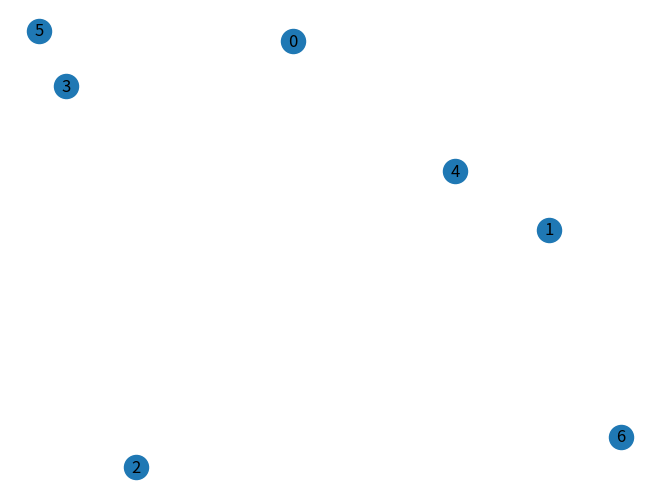

Recreate this plot in Python. (Note: this script raises an exception after producing the figure.)
import numpy as np
from scipy.spatial import distance_matrix
import numpy as np
import networkx as nx
from tqdm import tqdm
import matplotlib.pyplot as plt

print()

# Number of cities per instance and number of instances
num_cities = 7
num_instances = 10

# Generate random coordinates for cities in a 2D plane
np.random.seed(42)  # For reproducibility
city_coordinates = np.random.rand(num_instances, num_cities, 2) * 100  # Scaling to increase range

# Plotting the city coordinates
for i in tqdm(range(num_instances)):
    G = nx.Graph()
    G.add_nodes_from(range(num_cities))
    pos = {city: (city_coordinates[i][city][0], city_coordinates[i][city][1]) for city in range(num_cities)}
    nx.draw(G, pos, with_labels=True)

    # Save fig for the first 10 instances
    if i < 10:
        plt.savefig(f"city_graphs/city_coordinates_{i}.png")
        plt.close()
    else:
        break

print()
print(city_coordinates)
print()

print(city_coordinates.shape)
print()

def nearest_neighbor_tour(coordinates):
    """Generates a TSP tour using the nearest neighbor heuristic."""
    num_cities = coordinates.shape[0]

    print(num_cities)
    print()

    unvisited = list(range(num_cities))
    tour = [unvisited.pop(0)]  # Start at the first city
    while unvisited:
        last_visited = tour[-1]
        next_city = min(unvisited, key=lambda city: np.linalg.norm(coordinates[last_visited] - coordinates[city]))
        tour.append(next_city)
        unvisited.remove(next_city)

    print(tour)
    print()

    return tour

# Compute the nearest neighbor tours for a subset of our data (first 100 instances for demonstration)
tsp_solutions = np.array([nearest_neighbor_tour(city_coordinates[i]) for i in range(100)])

print(tsp_solutions.shape)
print()
